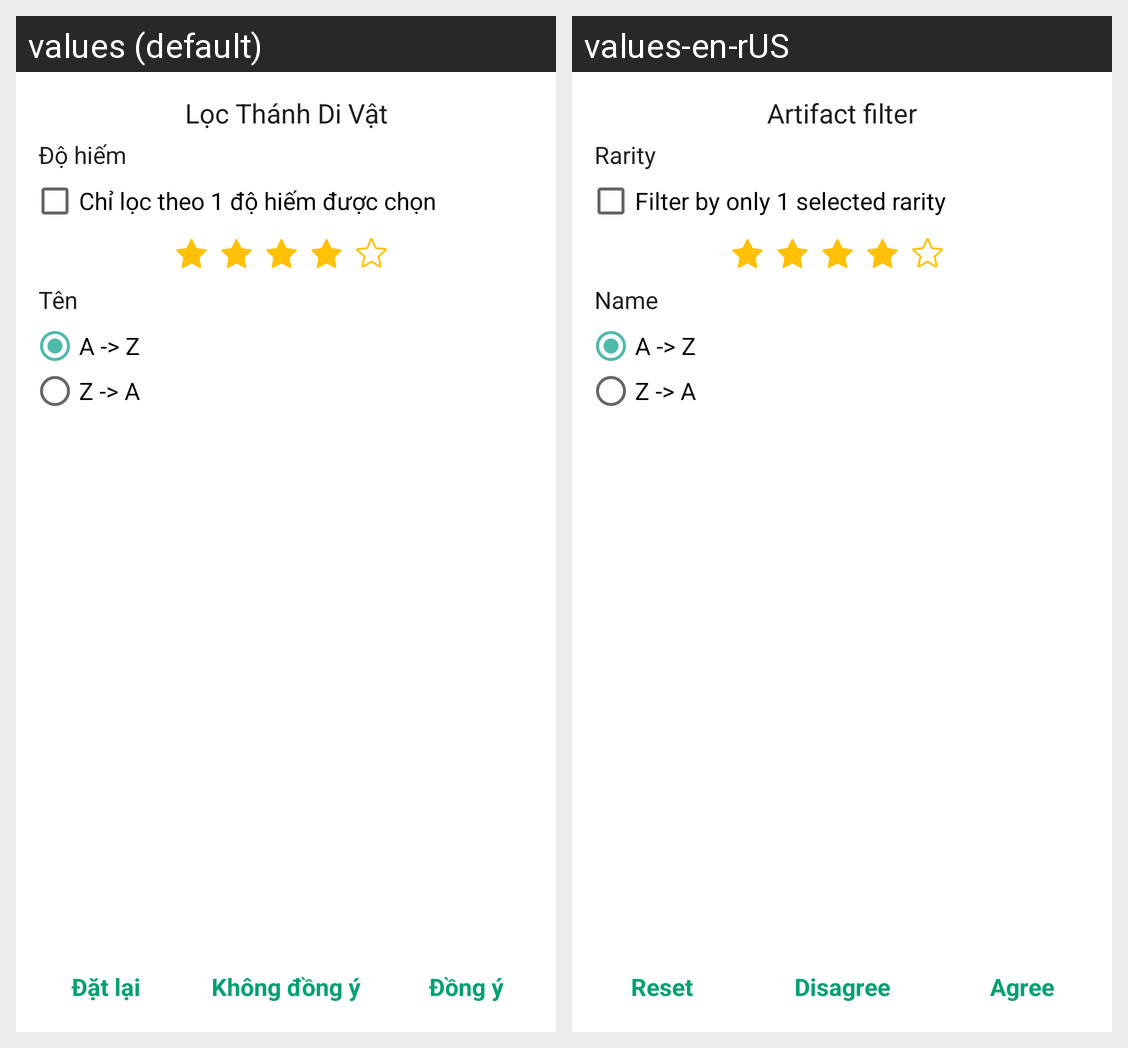

This grid shows one Android layout under two languages. Give, for every string resource on the screen, its name, the default text and each shown locale's text.
Android screen res/layout/dialog_filter_artifact.xml rendered under 2 locales, left to right: values (default), values-en-rUS. Device: Nexus 5 (rendered at 1080×1920; each locale shown at half size, 540×960, under a caption strip naming it); theme Theme.HandbookGenshin.
Strings drawn on this screen, with the default value and each locale's value (text and hints the layout hard-codes, and strings that could not be matched under every locale, appear in the picture but are not listed):

filter_artifact
  values: Lọc Thánh Di Vật
  values-en-rUS: Artifact filter

rarity
  values: Độ hiếm
  values-en-rUS: Rarity

filter_one_rarity
  values: Chỉ lọc theo 1 độ hiếm được chọn
  values-en-rUS: Filter by only 1 selected rarity

name
  values: Tên
  values-en-rUS: Name

sort_az
  values: A -> Z
  values-en-rUS: A -> Z  [not translated; the default value is used]

sort_za
  values: Z -> A
  values-en-rUS: Z -> A  [not translated; the default value is used]

reset
  values: Đặt lại
  values-en-rUS: Reset

no
  values: Không đồng ý
  values-en-rUS: Disagree

yes
  values: Đồng ý
  values-en-rUS: Agree
